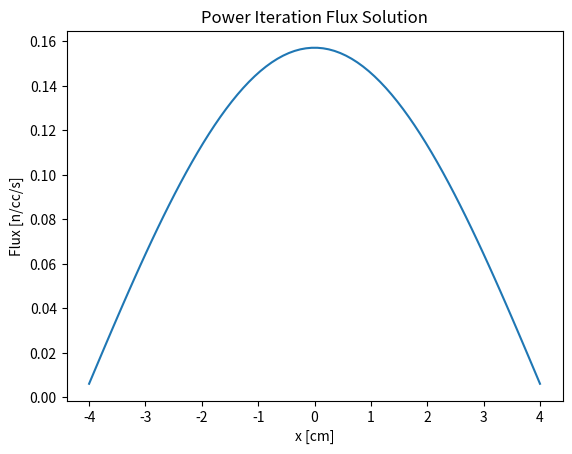

The script that saved this image:
import numpy as np
import matplotlib.pyplot as plt
from math import *

def first_sum(i,A,x):
	sum = 0.0
	for j in range(0,i): sum += A[i,j]*x[j]
	return sum

def second_sum(i,A,x):
	sum = 0.0
	for j in range(i+1,len(x)): sum += A[i,j]*x[j]
	return sum

def SOR(A,b,x_old,omega):
	delta = 1.0
	n_iter = 0
	n = len(b)
	x_new = np.repeat(0.0,n)
	while delta > 1E-6:
		n_iter += 1
		for i in range(0,n):
			x_new[i] = (1 - omega)*x_old[i] + omega*(b[i] - first_sum(i,A,x_new) - second_sum(i,A,x_old))/A[i,i]
		delta = max(abs(np.linalg.solve(A,b) - x_new))
		x_old = x_new
	return n_iter, x_new

x_max = 4.0
x_min = -4.0
D = 1.0
Sigma_a = 0.7
nuSig_f = 0.6
h = 0.1
L = sqrt(D/Sigma_a)
n = int((x_max - x_min)/h)
omega = 1.2
eps = 0.0001
n_iter = 0
converged = False

A = np.matrix(np.zeros((n,n)))
for i in range(0,n):
        A[i,i] = 2*D/(h**2) + Sigma_a
        if i <= n-2:
                A[i+1,i] = -D/(h**2); A[i,i+1] = -D/(h**2)

k_old = 1.0
k_new = 1.0
phi_old = np.array(np.repeat(1.0, n)/np.linalg.norm(np.repeat(1.0, n)))
phi_new = np.array(np.repeat(1.0, n)/np.linalg.norm(np.repeat(1.0, n)))
Q_old = nuSig_f*phi_old
Q_new = nuSig_f*phi_new

while(not converged):
	n_iter += 1
	phi_old = phi_new
	Q_old = nuSig_f*phi_old
	k_old = k_new
	phi_new = SOR(A,Q_old/k_old,phi_old,omega)[1]
	Q_new = nuSig_f*phi_new
	k_new = k_old*((0.5*h*sum(Q_new))/(0.5*h*sum(Q_old)))
	if(abs(k_new-k_old) < eps and max(abs(phi_new-phi_old)) < eps):
		converged = True

print("k: " + str(k_new))
print("number of iterations: " + str(n_iter))
phi_plot = phi_new/np.linalg.norm(phi_new)
x_range = np.linspace(x_min,x_max,num=n)
plt.plot(x_range, phi_plot)
plt.xlabel('x [cm]'); plt.ylabel('Flux [n/cc/s]')
plt.title("Power Iteration Flux Solution")
plt.savefig('hw6_5.pdf')
